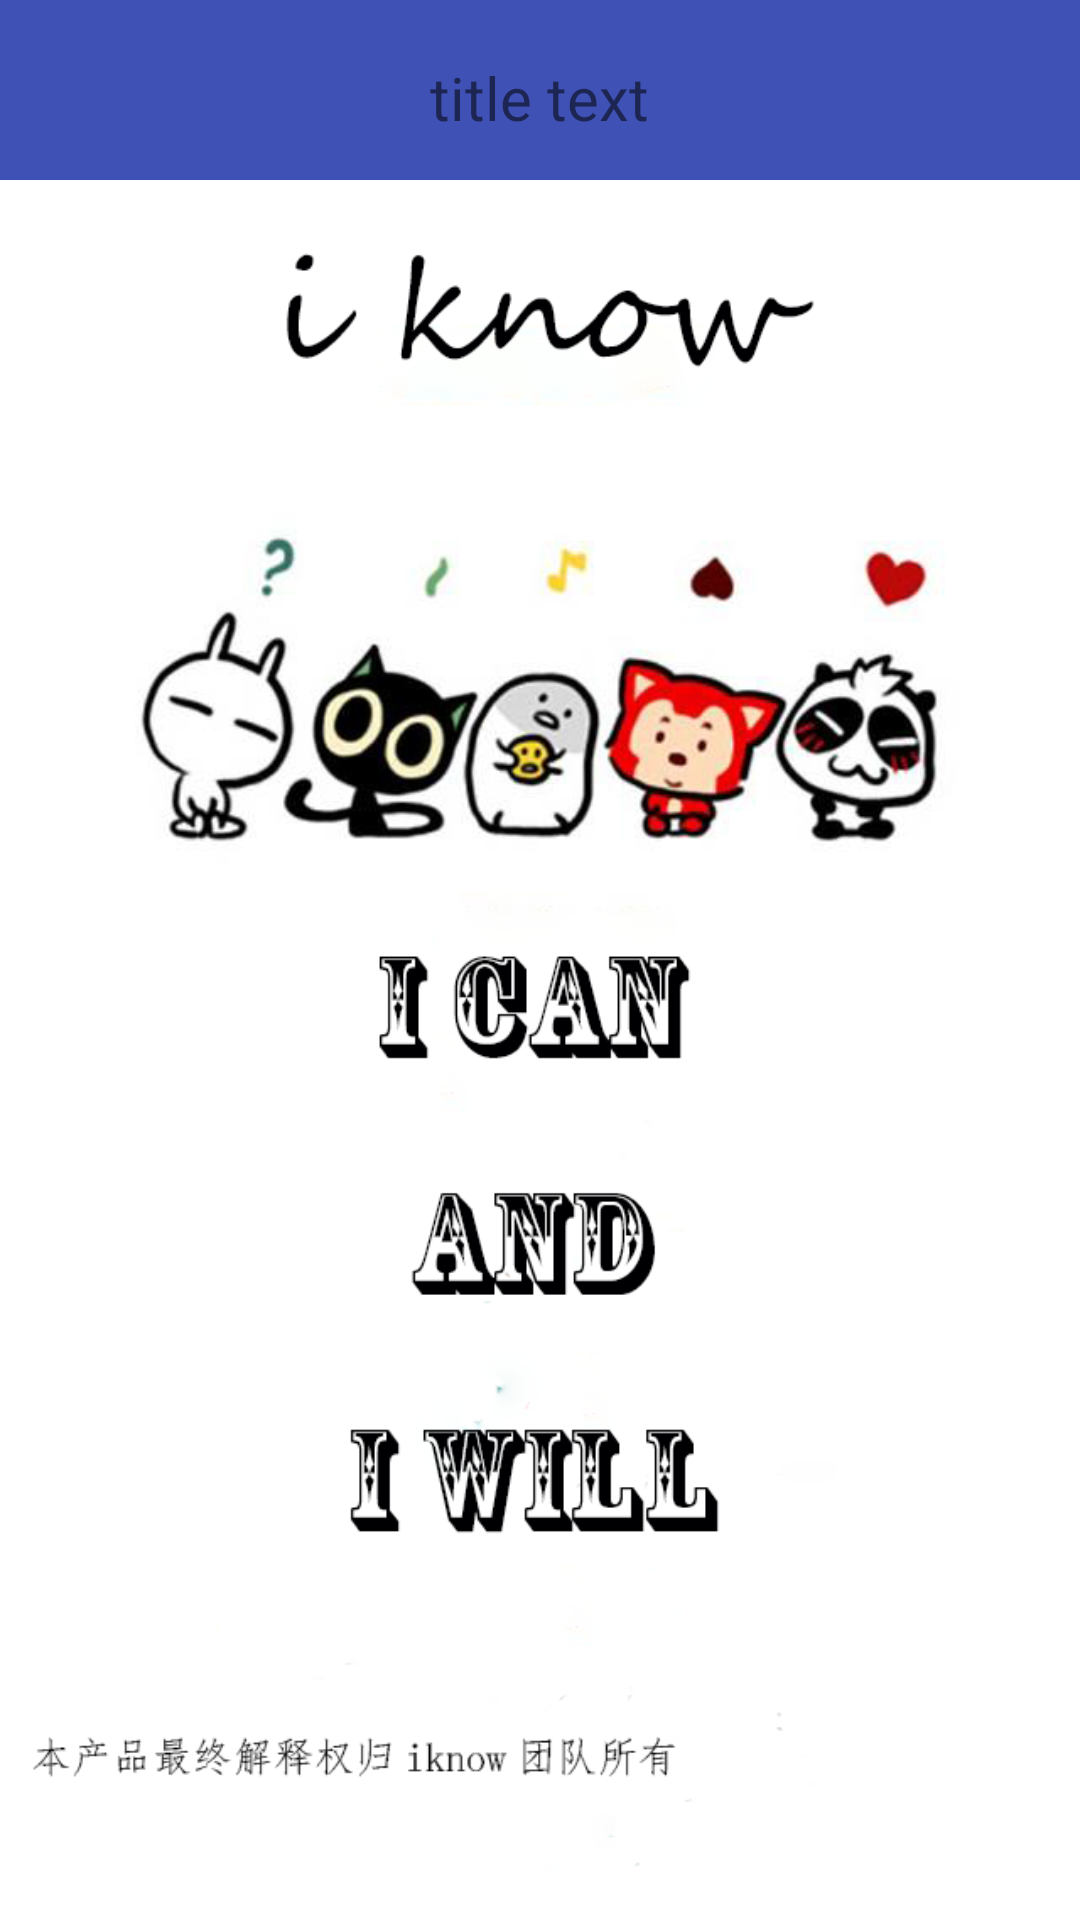

Layout XML and referenced resources for this Android screen:
<!-- AndroidManifest.xml: application theme AppTheme -->
<!-- res/layout/activity_aboutus.xml -->
<?xml version="1.0" encoding="utf-8"?>
<LinearLayout xmlns:android="http://schemas.android.com/apk/res/android"
    android:orientation="vertical" android:layout_width="match_parent"
    android:layout_height="match_parent"
    android:background="@drawable/aboutus">
    <include layout="@layout/titlebar_view"/>

</LinearLayout>
<!-- res/layout/titlebar_view.xml (included above) -->
<?xml version="1.0" encoding="utf-8"?>
<RelativeLayout xmlns:android="http://schemas.android.com/apk/res/android"
    android:layout_width="match_parent"
    android:layout_height="60dp"
    android:background="#3F51B5"
    android:orientation="vertical">
    <LinearLayout
        android:layout_width="wrap_content"
        android:layout_height="60dp"

        android:gravity="center_vertical"
        android:orientation="horizontal">
        <ImageButton
            android:id="@+id/backImage"
            android:layout_marginTop="5dp"
            android:layout_width="20dp"
            android:layout_height="20dp"
            android:layout_marginLeft="15dp"

            android:background="@drawable/backimage" />

    </LinearLayout>
    <TextView
        android:paddingTop="5dp"
        android:id="@+id/titlebar_title_tv"
        android:layout_width="wrap_content"
        android:layout_height="wrap_content"
        android:layout_centerInParent="true"
        android:textSize="20dp"
        android:text="title text"/>
    <LinearLayout
        android:layout_width="wrap_content"
        android:layout_height="60dp"

        android:layout_alignParentRight="true"
        android:gravity="center_vertical"
        android:orientation="horizontal">
        <TextView
            android:paddingTop="12dp"
            android:layout_width="wrap_content"
            android:layout_height="wrap_content"
           />
        <ImageButton
            android:paddingTop="12dp"
            android:layout_width="36dp"
            android:layout_height="36dp"
            android:background="#00000000"
            />
    </LinearLayout>
</RelativeLayout>
<!-- resources referenced by this layout -->
<resources>
  <!-- drawable aboutus: png bitmap (drawable, 148538 bytes) -->
  <style name="AppTheme" parent="Theme.AppCompat.Light.DarkActionBar">
          
          <item name="colorPrimary">@color/colorPrimary</item>
          <item name="colorPrimaryDark">@color/colorPrimaryDark</item>
          <item name="colorAccent">@color/colorAccent</item>
      </style>
  <color name="colorPrimary">#3F51B5</color>
  <color name="colorPrimaryDark">#303F9F</color>
  <color name="colorAccent">#2248DD</color>
</resources>
